The GitHub repository jokishore5454-del/AI_plant_disease contains a labelled image folder "disease" with 10 categories: apple apple scab, apple black rot, apple healthy, corn maize common rust, corn maize healthy, potato early blight, potato late blight, potato healthy, tomato bacterial spot, tomato healthy. Examples follow, each with its label.

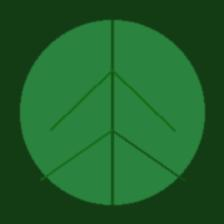
Label: tomato healthy

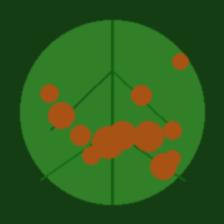
Label: tomato bacterial spot

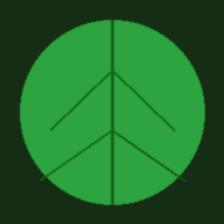
Label: apple healthy

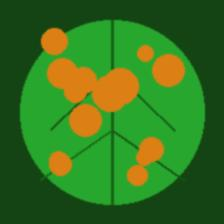
Label: corn maize common rust

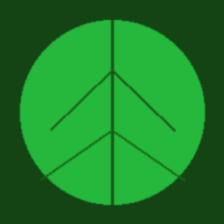
Label: potato healthy

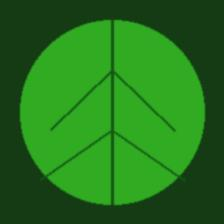
Label: corn maize healthy
